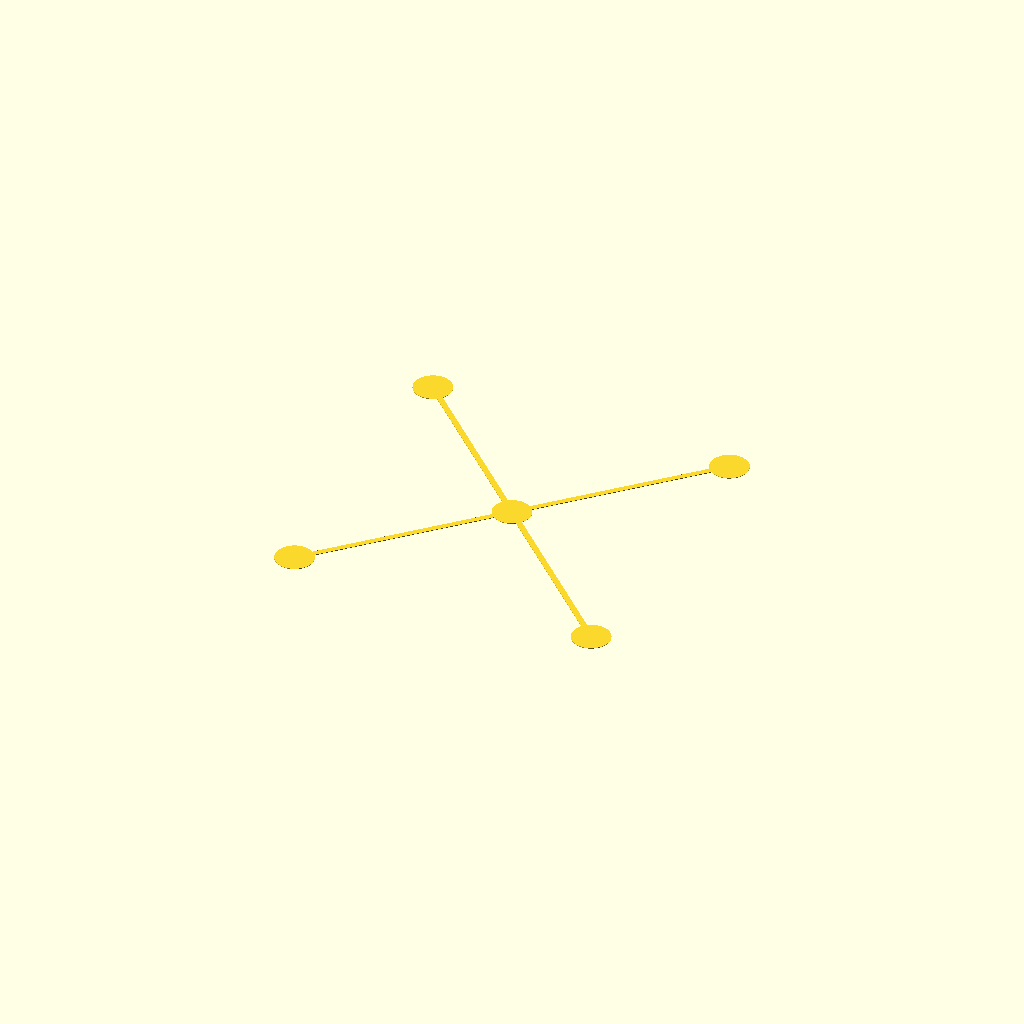
Cell 1: rendered with the file's own defaults.
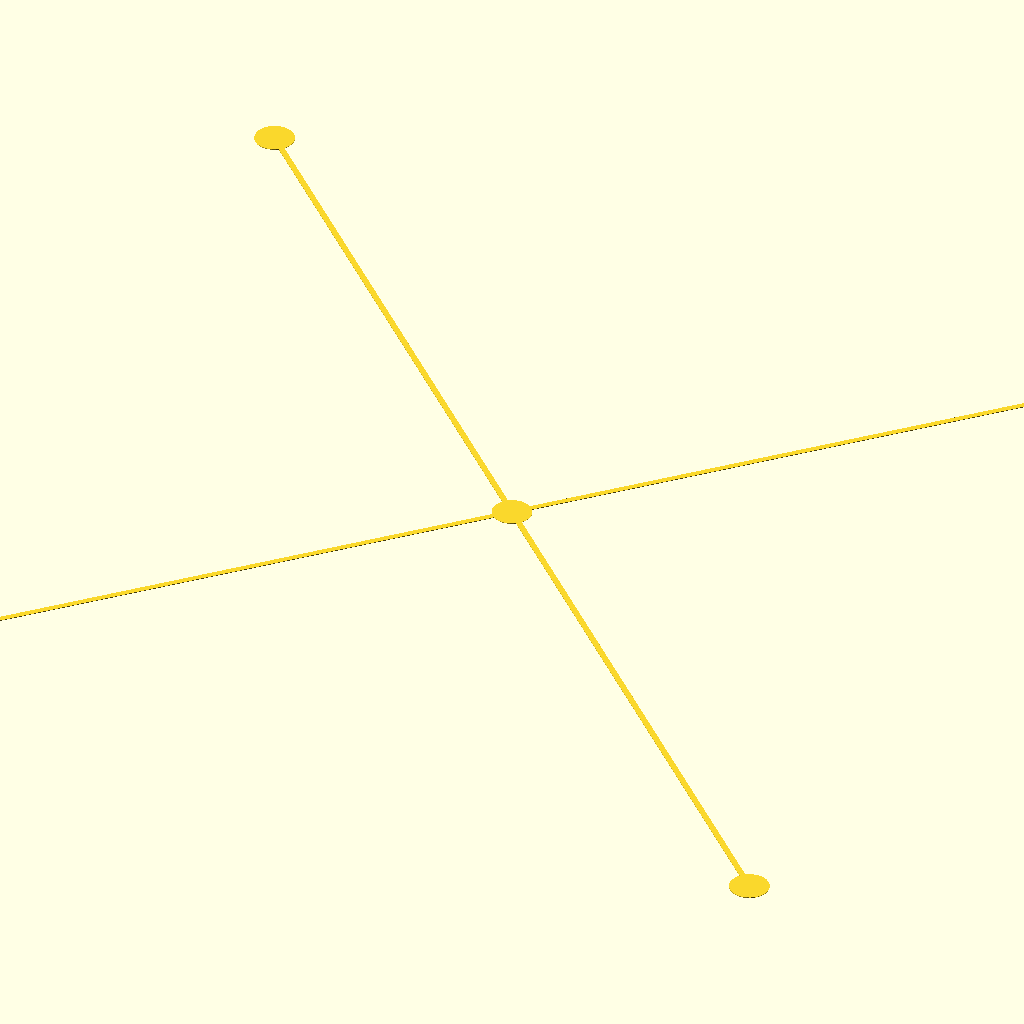
Cell 2: the same model with size = 500.
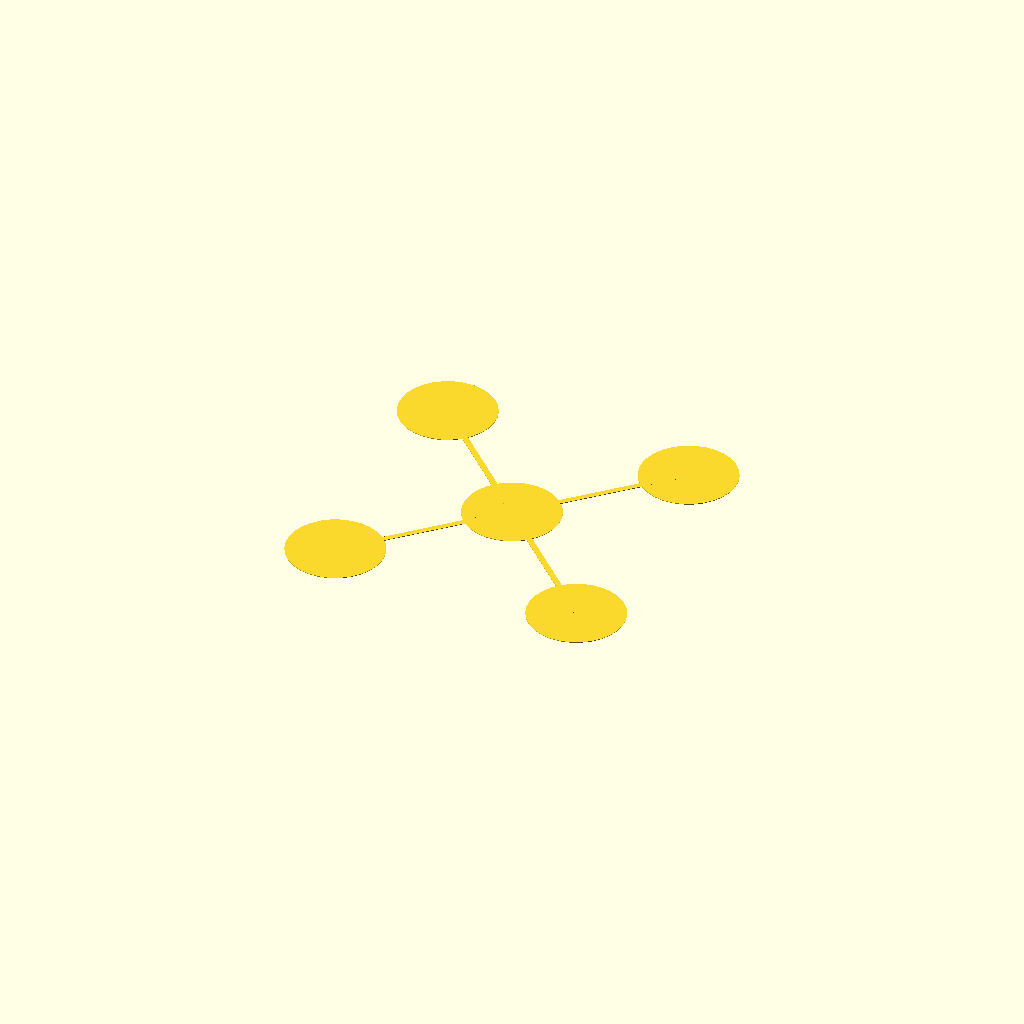
Cell 3 — circle_diameter set to 50, the other parameters unchanged.
One fixed orthographic camera (rotation 55°, 0°, 25°; colour scheme Cornfield) for every cell.
Source of the model, scadFiles/1179942/1943104.scad:


/* [Size] */

size = 180; //[1:500]



circle_diameter = 20; //[1:50]



module fivePoint1stLayerPrintTest()

{

    rsize = circle_diameter/2;

    xpos= size/2 - rsize;

    ypos = size/2 - rsize;

    

    union() {

translate([-xpos,-ypos,0]){

      cylinder(r=rsize, h=0.3, center = true);

}

translate([xpos,-ypos,0]){

      cylinder(r=rsize, h=0.3, center = true);

}

translate([-xpos,ypos,0]){

      cylinder(r=rsize, h=0.3, center = true);

}

translate([xpos,ypos,0]){

      cylinder(r=rsize, h=0.3, center = true);

}

cylinder(r=rsize, h=0.3, center = true);



rotate([0,0,45])

      cube([(xpos+ypos)*1.4, 3, 0.3], center = true);

rotate([0,0,-45])

      cube([(xpos+ypos)*1.4, 3, 0.3], center = true);



    }

    

}



fivePoint1stLayerPrintTest();
Parameter table extracted from the source (name, type, default, range or options):
size: number, default 180, range 1 to 500
circle_diameter: number, default 20, range 1 to 50
